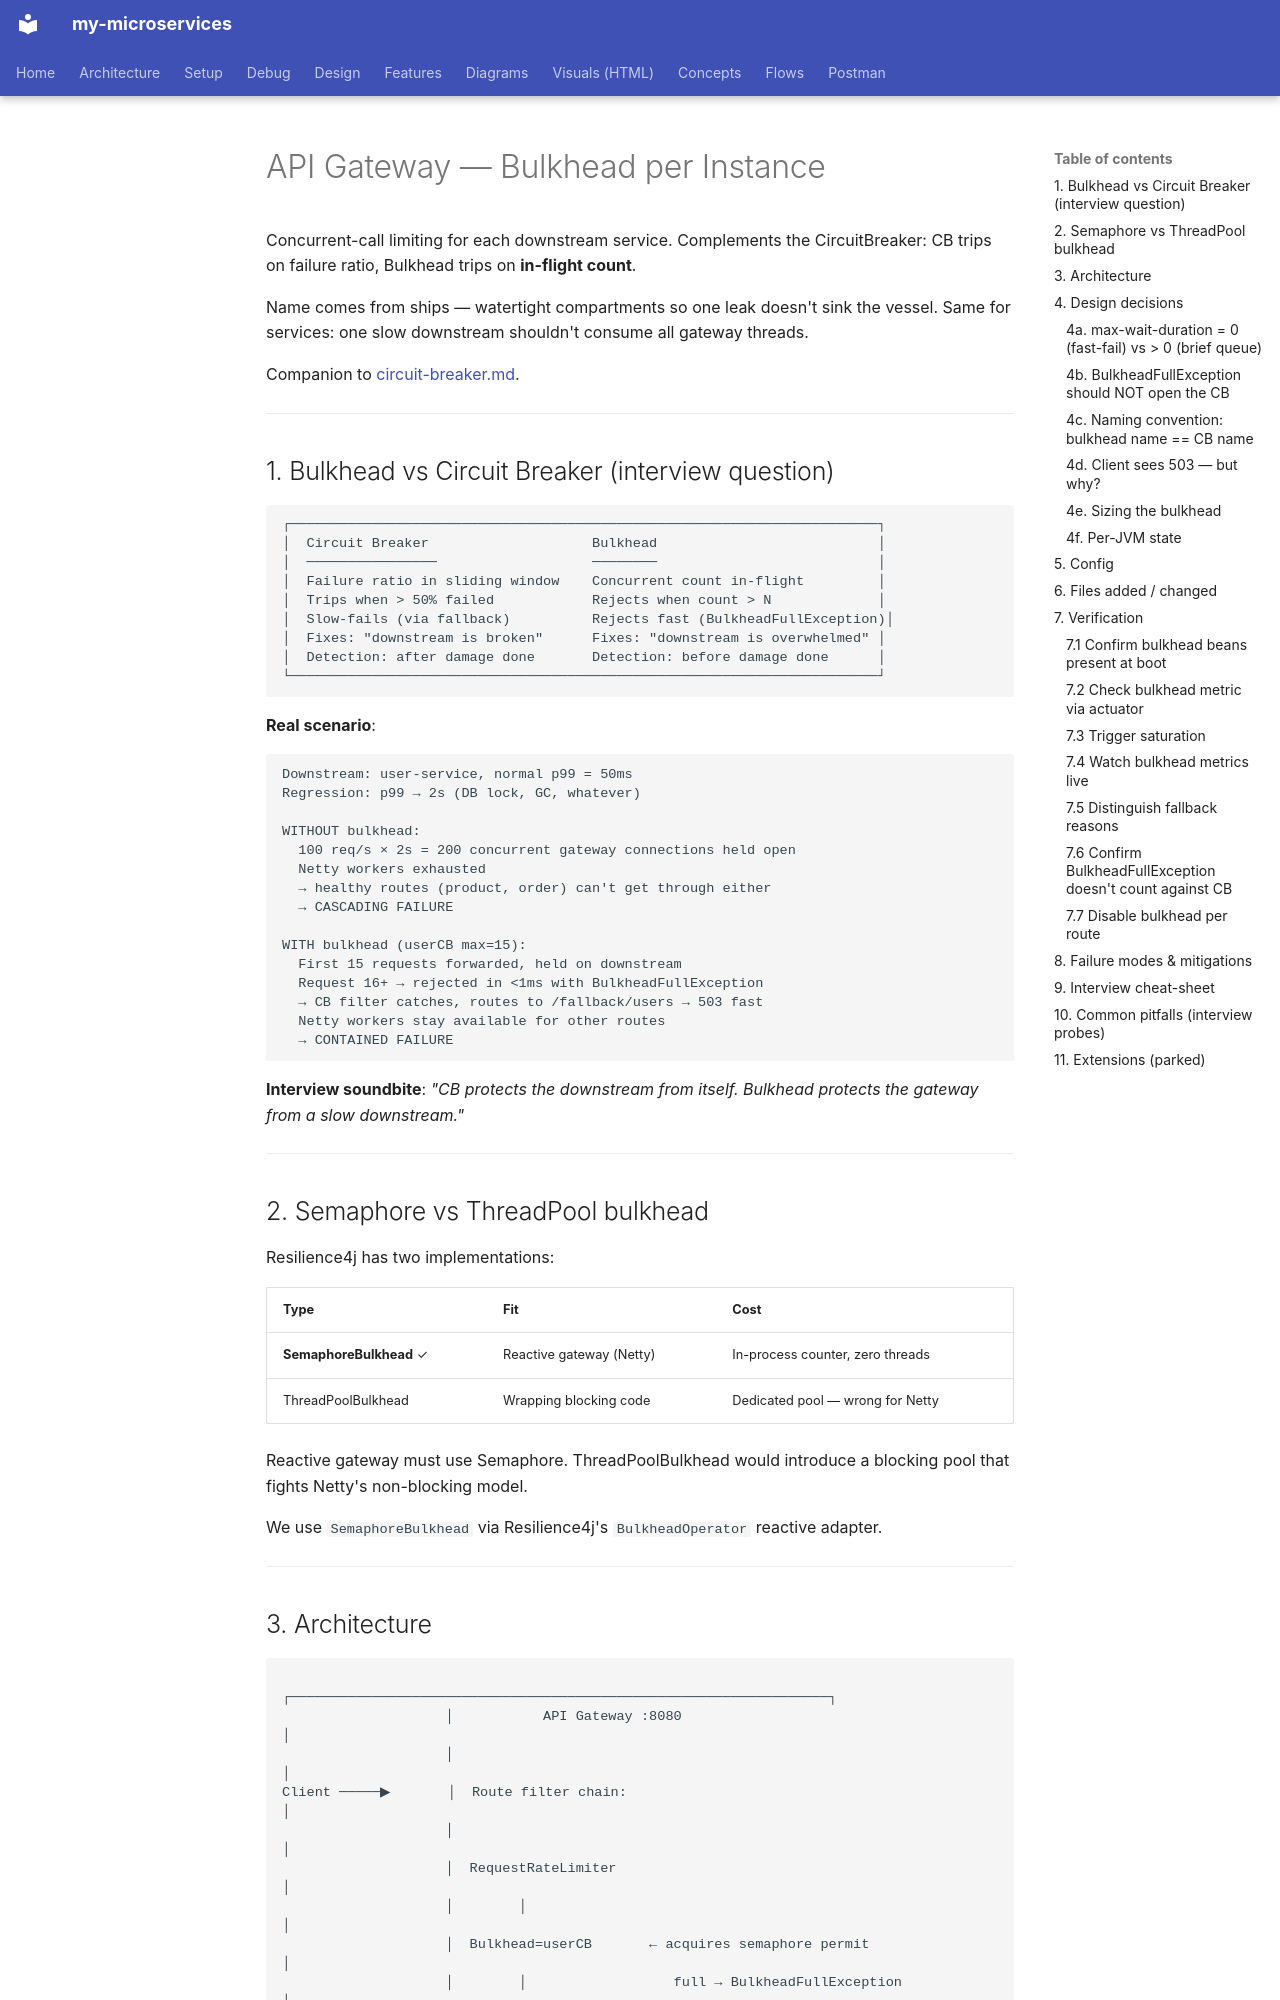

repository: bhanuonline/my-microservices · page: api-gateway/bulkhead/index.html · generator: mkdocs

# API Gateway — Bulkhead per Instance

Concurrent-call limiting for each downstream service. Complements the
CircuitBreaker: CB trips on failure ratio, Bulkhead trips on **in-flight count**.

Name comes from ships — watertight compartments so one leak doesn't sink the
vessel. Same for services: one slow downstream shouldn't consume all gateway
threads.

Companion to [circuit-breaker.md](circuit-breaker.md).

---

## 1. Bulkhead vs Circuit Breaker (interview question)

```
┌────────────────────────────────────────────────────────────────────────┐
│  Circuit Breaker                    Bulkhead                           │
│  ────────────────                   ────────                           │
│  Failure ratio in sliding window    Concurrent count in-flight         │
│  Trips when > 50% failed            Rejects when count > N             │
│  Slow-fails (via fallback)          Rejects fast (BulkheadFullException)│
│  Fixes: "downstream is broken"      Fixes: "downstream is overwhelmed" │
│  Detection: after damage done       Detection: before damage done      │
└────────────────────────────────────────────────────────────────────────┘
```

**Real scenario**:

```
Downstream: user-service, normal p99 = 50ms
Regression: p99 → 2s (DB lock, GC, whatever)

WITHOUT bulkhead:
  100 req/s × 2s = 200 concurrent gateway connections held open
  Netty workers exhausted
  → healthy routes (product, order) can't get through either
  → CASCADING FAILURE

WITH bulkhead (userCB max=15):
  First 15 requests forwarded, held on downstream
  Request 16+ → rejected in <1ms with BulkheadFullException
  → CB filter catches, routes to /fallback/users → 503 fast
  Netty workers stay available for other routes
  → CONTAINED FAILURE
```

**Interview soundbite**: *"CB protects the downstream from itself. Bulkhead
protects the gateway from a slow downstream."*

---

## 2. Semaphore vs ThreadPool bulkhead

Resilience4j has two implementations:

| Type | Fit | Cost |
|---|---|---|
| **SemaphoreBulkhead** ✓ | Reactive gateway (Netty) | In-process counter, zero threads |
| ThreadPoolBulkhead | Wrapping blocking code | Dedicated pool — wrong for Netty |

Reactive gateway must use Semaphore. ThreadPoolBulkhead would introduce a
blocking pool that fights Netty's non-blocking model.

We use `SemaphoreBulkhead` via Resilience4j's `BulkheadOperator` reactive adapter.

---
